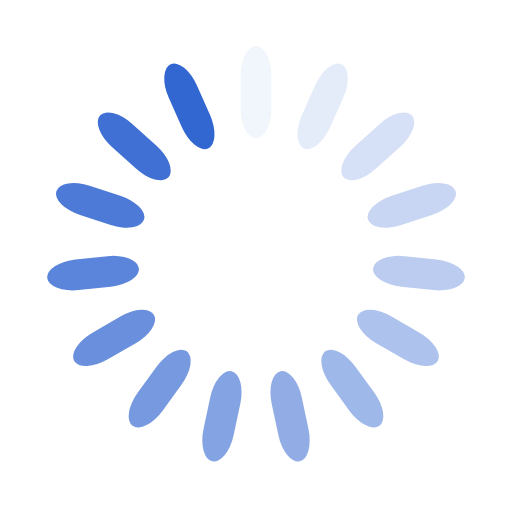
t = 0.00 s
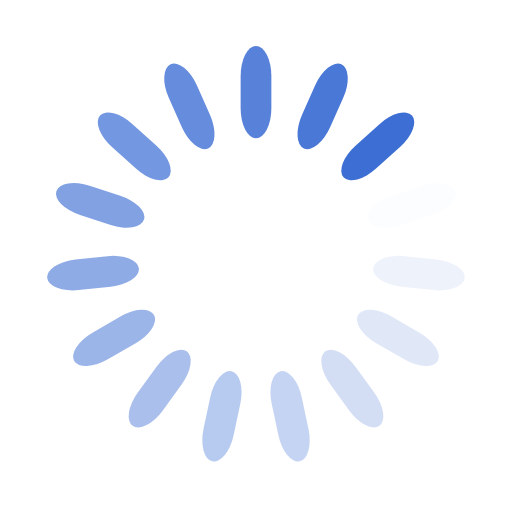
t = 0.25 s
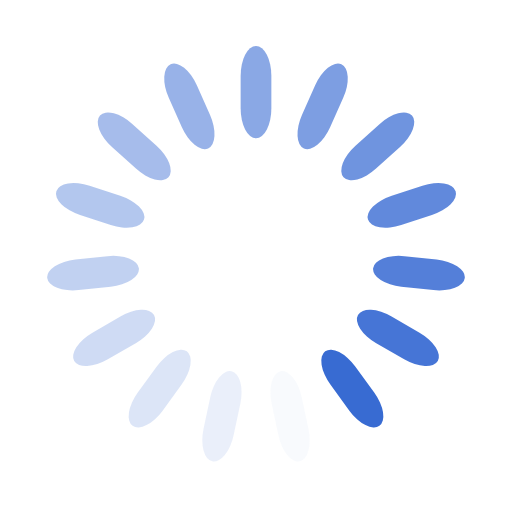
t = 0.50 s
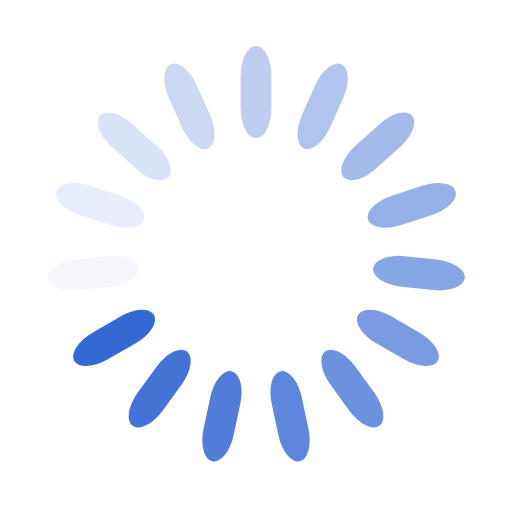
t = 0.75 s

The animated SVG that drew these frames (rendered in a browser with its animation timeline set to each time). Animation: 15 SMIL elements (animate=15); one cycle of 1.00 s, repeats indefinitely.

<svg class="lds-spinner" width="200px" height="200px"
     xmlns="http://www.w3.org/2000/svg"
     xmlns:xlink="http://www.w3.org/1999/xlink" viewBox="0 0 100 100" preserveAspectRatio="xMidYMid"
     style="background: transparent;">
    <g transform="rotate(0 50 50)">
        <rect x="47" y="9" rx="30.55" ry="5.8500000000000005" width="6" height="18" fill="rgb(50, 102, 209)">
            <animate attributeName="opacity" values="1;0" keyTimes="0;1" dur="1s" begin="-0.9333333333333333s"
                     repeatCount="indefinite"></animate>
        </rect>
    </g>
    <g transform="rotate(24 50 50)">
        <rect x="47" y="9" rx="30.55" ry="5.8500000000000005" width="6" height="18" fill="rgb(50, 102, 209)">
            <animate attributeName="opacity" values="1;0" keyTimes="0;1" dur="1s" begin="-0.8666666666666667s"
                     repeatCount="indefinite"></animate>
        </rect>
    </g>
    <g transform="rotate(48 50 50)">
        <rect x="47" y="9" rx="30.55" ry="5.8500000000000005" width="6" height="18" fill="rgb(50, 102, 209)">
            <animate attributeName="opacity" values="1;0" keyTimes="0;1" dur="1s" begin="-0.8s"
                     repeatCount="indefinite"></animate>
        </rect>
    </g>
    <g transform="rotate(72 50 50)">
        <rect x="47" y="9" rx="30.55" ry="5.8500000000000005" width="6" height="18" fill="rgb(50, 102, 209)">
            <animate attributeName="opacity" values="1;0" keyTimes="0;1" dur="1s" begin="-0.7333333333333333s"
                     repeatCount="indefinite"></animate>
        </rect>
    </g>
    <g transform="rotate(96 50 50)">
        <rect x="47" y="9" rx="30.55" ry="5.8500000000000005" width="6" height="18" fill="rgb(50, 102, 209)">
            <animate attributeName="opacity" values="1;0" keyTimes="0;1" dur="1s" begin="-0.6666666666666666s"
                     repeatCount="indefinite"></animate>
        </rect>
    </g>
    <g transform="rotate(120 50 50)">
        <rect x="47" y="9" rx="30.55" ry="5.8500000000000005" width="6" height="18" fill="rgb(50, 102, 209)">
            <animate attributeName="opacity" values="1;0" keyTimes="0;1" dur="1s" begin="-0.6s"
                     repeatCount="indefinite"></animate>
        </rect>
    </g>
    <g transform="rotate(144 50 50)">
        <rect x="47" y="9" rx="30.55" ry="5.8500000000000005" width="6" height="18" fill="rgb(50, 102, 209)">
            <animate attributeName="opacity" values="1;0" keyTimes="0;1" dur="1s" begin="-0.5333333333333333s"
                     repeatCount="indefinite"></animate>
        </rect>
    </g>
    <g transform="rotate(168 50 50)">
        <rect x="47" y="9" rx="30.55" ry="5.8500000000000005" width="6" height="18" fill="rgb(50, 102, 209)">
            <animate attributeName="opacity" values="1;0" keyTimes="0;1" dur="1s" begin="-0.4666666666666667s"
                     repeatCount="indefinite"></animate>
        </rect>
    </g>
    <g transform="rotate(192 50 50)">
        <rect x="47" y="9" rx="30.55" ry="5.8500000000000005" width="6" height="18" fill="rgb(50, 102, 209)">
            <animate attributeName="opacity" values="1;0" keyTimes="0;1" dur="1s" begin="-0.4s"
                     repeatCount="indefinite"></animate>
        </rect>
    </g>
    <g transform="rotate(216 50 50)">
        <rect x="47" y="9" rx="30.55" ry="5.8500000000000005" width="6" height="18" fill="rgb(50, 102, 209)">
            <animate attributeName="opacity" values="1;0" keyTimes="0;1" dur="1s" begin="-0.3333333333333333s"
                     repeatCount="indefinite"></animate>
        </rect>
    </g>
    <g transform="rotate(240 50 50)">
        <rect x="47" y="9" rx="30.55" ry="5.8500000000000005" width="6" height="18" fill="rgb(50, 102, 209)">
            <animate attributeName="opacity" values="1;0" keyTimes="0;1" dur="1s" begin="-0.26666666666666666s"
                     repeatCount="indefinite"></animate>
        </rect>
    </g>
    <g transform="rotate(264 50 50)">
        <rect x="47" y="9" rx="30.55" ry="5.8500000000000005" width="6" height="18" fill="rgb(50, 102, 209)">
            <animate attributeName="opacity" values="1;0" keyTimes="0;1" dur="1s" begin="-0.2s"
                     repeatCount="indefinite"></animate>
        </rect>
    </g>
    <g transform="rotate(288 50 50)">
        <rect x="47" y="9" rx="30.55" ry="5.8500000000000005" width="6" height="18" fill="rgb(50, 102, 209)">
            <animate attributeName="opacity" values="1;0" keyTimes="0;1" dur="1s" begin="-0.13333333333333333s"
                     repeatCount="indefinite"></animate>
        </rect>
    </g>
    <g transform="rotate(312 50 50)">
        <rect x="47" y="9" rx="30.55" ry="5.8500000000000005" width="6" height="18" fill="rgb(50, 102, 209)">
            <animate attributeName="opacity" values="1;0" keyTimes="0;1" dur="1s" begin="-0.06666666666666667s"
                     repeatCount="indefinite"></animate>
        </rect>
    </g>
    <g transform="rotate(336 50 50)">
        <rect x="47" y="9" rx="30.55" ry="5.8500000000000005" width="6" height="18" fill="rgb(50, 102, 209)">
            <animate attributeName="opacity" values="1;0" keyTimes="0;1" dur="1s" begin="0s"
                     repeatCount="indefinite"></animate>
        </rect>
    </g>
</svg>
